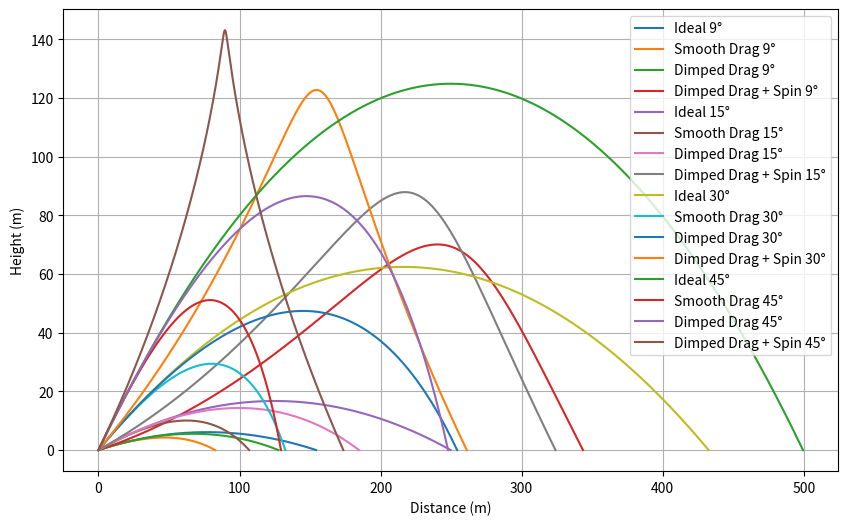

Recreate this plot in Python.
import numpy as np
import matplotlib.pyplot as plt
import argparse

# Numbers
g = 9.81  # gravity (m/s^2)
rho = 1.29  # air density (kg/m^3)
A = 0.0014  # cross section, golf ball (m^2)
m = 0.046  # m, golf ball (kg)
v0 = 70  # initial v (m/s)
S0 = 0.25  # Magnus constant
dt = 0.001  # time gap(s)


# Function, trajectory
def cal_trajectory(theta_du, C,dimped=False, magnus=False):
    theta = np.radians(theta_du)  # degree to radians
    v_x, v_y = v0 * np.cos(theta), v0 * np.sin(theta)
    x, y = 0, 0  # initial
    trajectory = []

    v_max = v0
    v_final = v_max  # this will hold the velocity right before hitting the ground

    while y >= 0:
        v = np.sqrt(v_x ** 2 + v_y ** 2)

        if dimped:
            if v >= 14:
                C = 7 / v
            else: C = 0.5

        # Drag force
        F_drag = C * rho * A *( v ** 2 )/ 2
        a_x = -F_drag * v_x / v / m
        a_y = -F_drag * v_y / v / m - g


        # Magnus force
        if magnus:
            F_magnus = S0 * m * v
            a_x -= F_magnus * v_y / v / m
            a_y += F_magnus * v_x / v / m

        # re-give
        v_x += a_x * dt
        v_y += a_y * dt
        x += v_x * dt
        y += v_y * dt
        trajectory.append([x, y])

        if v > v_max:
            v_max = v

        v_final = v

    return np.array(trajectory), v_max, v_final,x


# Plot trajectory for given angles
def plot_trajectory(theta):
    angles = [9, 15, 30, 45] if theta == "all" else [float(theta)]
    plt.figure(figsize=(10, 6))

    for angle in angles:
        # Ideal
        trajectory,v_max,v_final,x = cal_trajectory(angle, 0,dimped=False, magnus=False)
        plt.plot(trajectory[:, 0], trajectory[:, 1], label=f'Ideal {angle}°')
        print("v max =", v_max, " ", " v final = ", v_final, " x max = ", x)

        # Smooth, drag
        trajectory,v_max,v_final,x = cal_trajectory(angle, 0.5, dimped=False, magnus=False)
        plt.plot(trajectory[:, 0], trajectory[:, 1], label=f'Smooth Drag {angle}°')
        print("v max =", v_max, " ", " v final = ", v_final, " x max = ", x)

        # Dimped, drag (C=1/2 for v<14m/s)
        trajectory,v_max,v_final,x = cal_trajectory(angle, 0.5,dimped=True, magnus=False)
        plt.plot(trajectory[:, 0], trajectory[:, 1], label=f'Dimped Drag {angle}°')
        print("v max =", v_max, " ", " v final = ", v_final, " x max = ", x)

        # Dimped, drag, spin
        trajectory,v_max,v_final,x = cal_trajectory(angle, 0.5,dimped=True, magnus=True)
        plt.plot(trajectory[:, 0], trajectory[:, 1], label=f'Dimped Drag + Spin {angle}°')
        print("v max =", v_max, " ", " v final = ", v_final, " x max = ", x)

    #plt.title("Golf Ball Trajectories")
    plt.xlabel("Distance (m)")
    plt.ylabel("Height (m)")
    plt.legend()
    plt.grid()
    plt.show()


if __name__ == "__main__":
    parser = argparse.ArgumentParser()
    parser.add_argument('--plot', type=str, default="all")
    args = parser.parse_args()

    plot_trajectory(args.plot)
